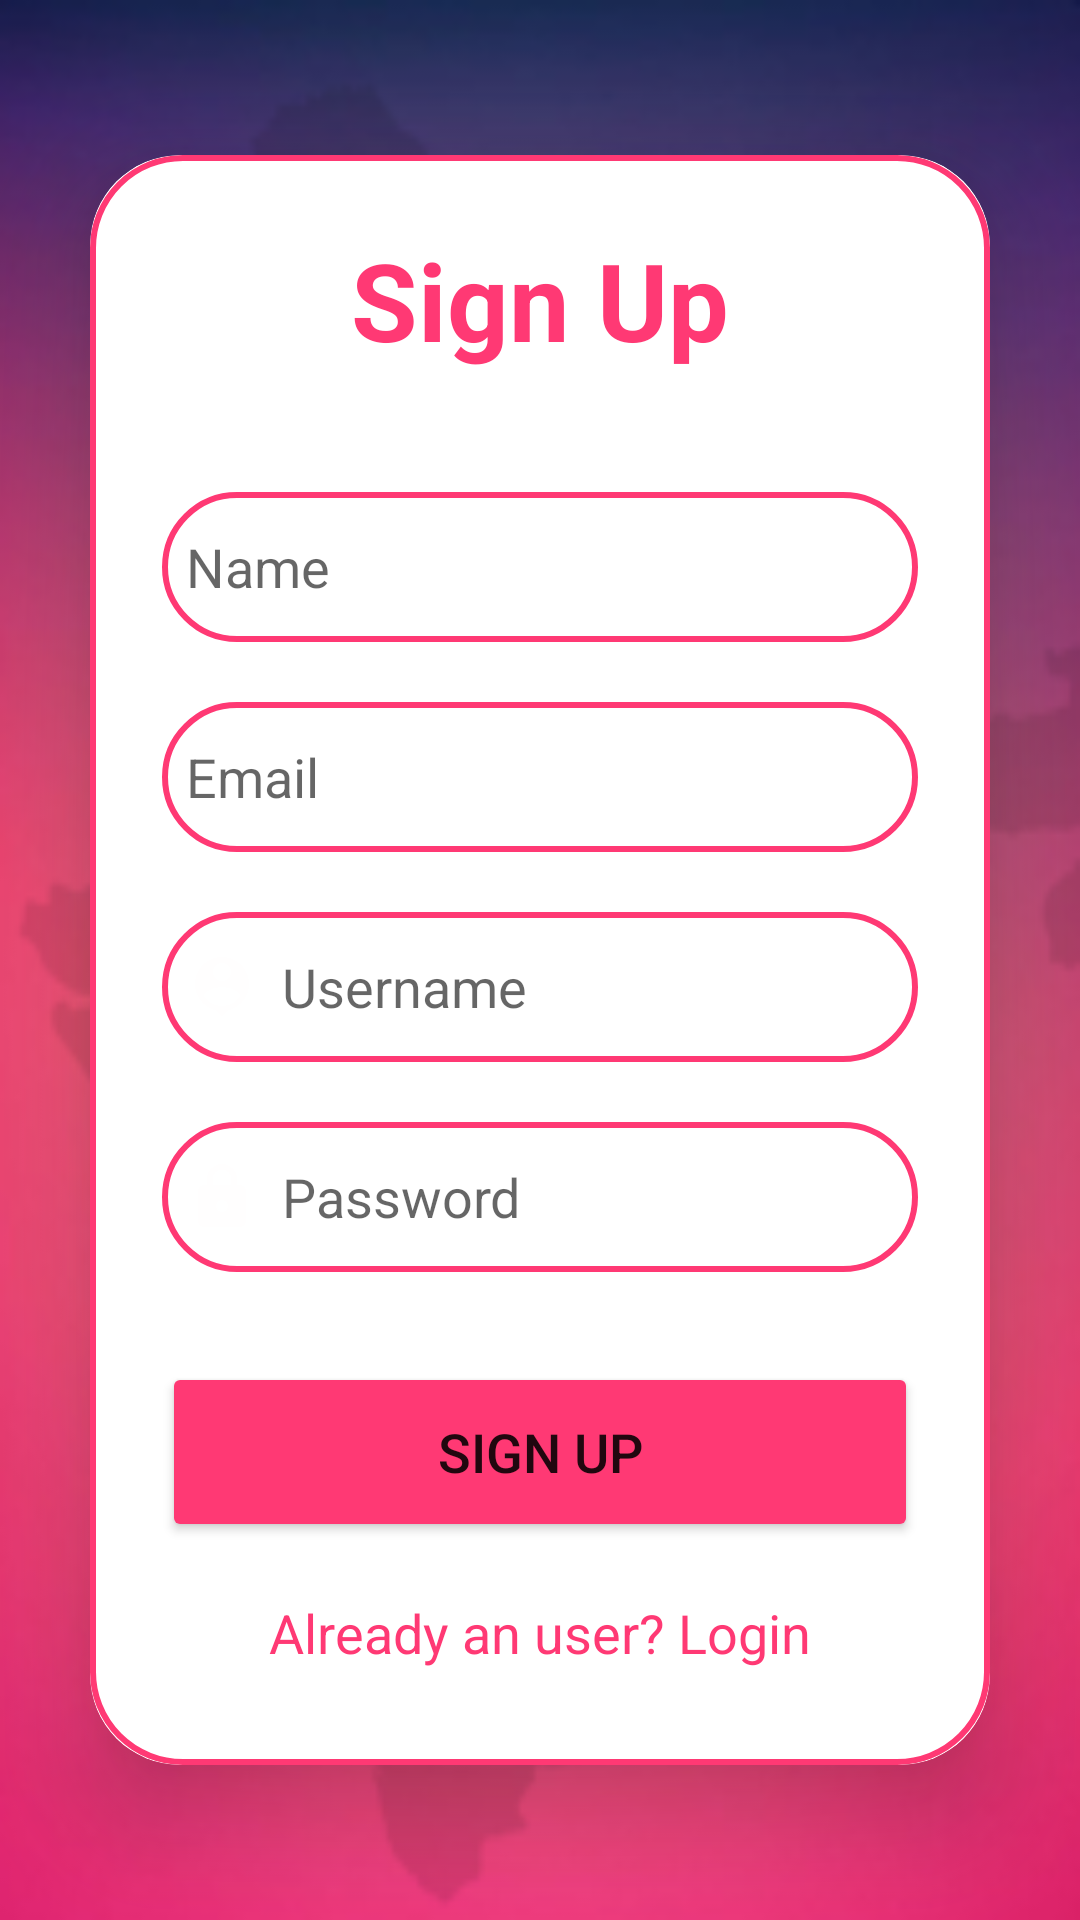

Layout XML and referenced resources for this Android screen:
<!-- AndroidManifest.xml: application theme Theme.WoSafe -->
<!-- res/layout/activity_signup.xml -->
<?xml version="1.0" encoding="utf-8"?>
<LinearLayout
    xmlns:android="http://schemas.android.com/apk/res/android"
    xmlns:app="http://schemas.android.com/apk/res-auto"
    xmlns:tools="http://schemas.android.com/tools"
    android:layout_width="match_parent"
    android:layout_height="match_parent"
    android:orientation="vertical"
    android:gravity="center"
    android:background="@drawable/img_1"
    tools:context=".SignupActivity">

    <androidx.cardview.widget.CardView
        android:layout_width="match_parent"
        android:layout_height="wrap_content"
        android:layout_margin="30dp"
        app:cardCornerRadius="30dp"
        app:cardElevation="20dp">

        <LinearLayout
            android:layout_width="match_parent"
            android:layout_height="wrap_content"
            android:orientation="vertical"
            android:layout_gravity="center_horizontal"
            android:padding="24dp"
            android:background="@drawable/pink_border">

            <TextView
                android:layout_width="match_parent"
                android:layout_height="wrap_content"
                android:text="Sign Up"
                android:textSize="36sp"
                android:textAlignment="center"
                android:textStyle="bold"
                android:textColor="@color/bgmain"/>

            <EditText
                android:layout_width="match_parent"
                android:layout_height="50dp"
                android:id="@+id/signup_name"
                android:background="@drawable/pink_border"
                android:layout_marginTop="40dp"
                android:padding="8dp"
                android:hint="Name"
                android:drawableLeft="@drawable/baseline_person_24"
                android:drawablePadding="8dp"
                android:textColor="@color/white"/>

            <EditText
                android:layout_width="match_parent"
                android:layout_height="50dp"
                android:id="@+id/signup_email"
                android:background="@drawable/pink_border"
                android:layout_marginTop="20dp"
                android:padding="8dp"
                android:hint="Email"
                android:drawableLeft="@drawable/baseline_email_24"
                android:drawablePadding="8dp"
                android:textColor="@color/white"/>


            <EditText
                android:layout_width="match_parent"
                android:layout_height="50dp"
                android:id="@+id/signup_username"
                android:background="@drawable/pink_border"
                android:layout_marginTop="20dp"
                android:padding="8dp"
                android:hint="Username"
                android:drawableLeft="@drawable/baseline_person_pin_24"
                android:drawablePadding="8dp"
                android:textColor="@color/white"/>

            <EditText
                android:layout_width="match_parent"
                android:layout_height="50dp"
                android:id="@+id/signup_password"
                android:background="@drawable/pink_border"
                android:layout_marginTop="20dp"
                android:padding="8dp"
                android:hint="Password"
                android:inputType="textPassword"
                android:drawableLeft="@drawable/baseline_lock_24"
                android:drawablePadding="8dp"
                android:textColor="@color/white"/>

            <Button
                android:layout_width="match_parent"
                android:layout_height="60dp"
                android:text="Sign Up"
                android:id="@+id/signup_button"
                android:textSize="18sp"
                android:layout_marginTop="30dp"
                android:backgroundTint="@color/bgmain"
                app:cornerRadius = "20dp"/>

            <TextView
                android:layout_width="wrap_content"
                android:layout_height="wrap_content"
                android:id="@+id/loginRedirectText"
                android:text="Already an user? Login"
                android:layout_gravity="center"
                android:padding="8dp"
                android:layout_marginTop="10dp"
                android:textColor="@color/bgmain"
                android:textSize="18sp"/>

        </LinearLayout>

    </androidx.cardview.widget.CardView>

</LinearLayout>
<!-- resources referenced by this layout -->
<resources>
  <color name="bgmain">#FF3974</color>
  <color name="white">#FFFFFFFF</color>
  <!-- drawable baseline_lock_24 (drawable) -->
  <vector xmlns:android="http://schemas.android.com/apk/res/android" android:height="24dp" android:tint="#FFFEFE" android:viewportHeight="24" android:viewportWidth="24" android:width="24dp">
        
      <path android:fillColor="@android:color/white" android:pathData="M18,8h-1L17,6c0,-2.76 -2.24,-5 -5,-5S7,3.24 7,6v2L6,8c-1.1,0 -2,0.9 -2,2v10c0,1.1 0.9,2 2,2h12c1.1,0 2,-0.9 2,-2L20,10c0,-1.1 -0.9,-2 -2,-2zM12,17c-1.1,0 -2,-0.9 -2,-2s0.9,-2 2,-2 2,0.9 2,2 -0.9,2 -2,2zM15.1,8L8.9,8L8.9,6c0,-1.71 1.39,-3.1 3.1,-3.1 1.71,0 3.1,1.39 3.1,3.1v2z"/>
      
  </vector>
  <!-- drawable baseline_person_pin_24 (drawable) -->
  <vector xmlns:android="http://schemas.android.com/apk/res/android" android:height="24dp" android:tint="#FFFEFE" android:viewportHeight="24" android:viewportWidth="24" android:width="24dp">
        
      <path android:fillColor="@android:color/white" android:pathData="M12,2c-4.97,0 -9,4.03 -9,9 0,4.17 2.84,7.67 6.69,8.69L12,22l2.31,-2.31C18.16,18.67 21,15.17 21,11c0,-4.97 -4.03,-9 -9,-9zM12,4c1.66,0 3,1.34 3,3s-1.34,3 -3,3 -3,-1.34 -3,-3 1.34,-3 3,-3zM12,18.3c-2.5,0 -4.71,-1.28 -6,-3.22 0.03,-1.99 4,-3.08 6,-3.08 1.99,0 5.97,1.09 6,3.08 -1.29,1.94 -3.5,3.22 -6,3.22z"/>
      
  </vector>
  <!-- drawable img_1: png bitmap (drawable, 69249 bytes) -->
  <!-- drawable pink_border (drawable) -->
  <?xml version="1.0" encoding="utf-8"?>
  <shape xmlns:android="http://schemas.android.com/apk/res/android">
      android:shape="rectangle">
      <stroke
          android:width="2dp"
          android:color="@color/bgmain"/>
      <corners
          android:radius="30dp"/>
  </shape>
  <style name="Theme.WoSafe" parent="Base.Theme.WoSafe" />
  <style name="Base.Theme.WoSafe" parent="Theme.MaterialComponents.DayNight.NoActionBar">
          
          <item name="colorPrimary">@color/bgmain</item>
          <item name="colorPrimaryVariant">@color/bgmain</item>
          <item name="colorOnPrimary">@color/white</item>
          <item name="android:windowFullscreen">true</item>
  
          
          <item name="android:statusBarColor">@color/bgmain</item> 
          
          <item name="android:navigationBarColor">@color/bgmain</item>
      </style>
</resources>
